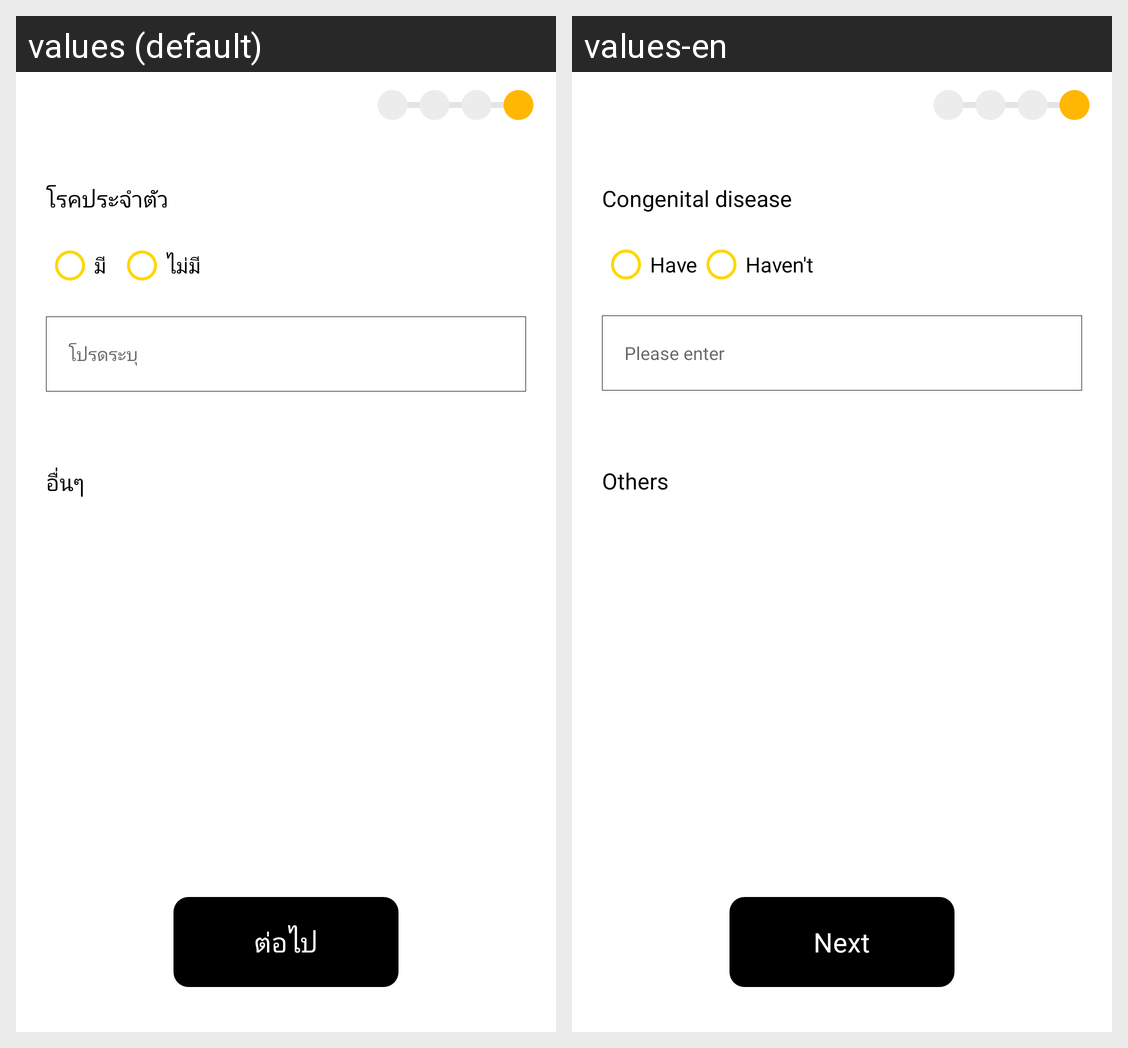

Strings drawn on this Android screen and how each of the app's shown locales translates them:
Android screen res/layout/fragment_add_profile3.xml rendered under 2 locales, left to right: values (default), values-en. Device: Nexus 5 (rendered at 1080×1920; each locale shown at half size, 540×960, under a caption strip naming it); theme Theme.Soberkotlin.
Strings drawn on this screen, with the default value and each locale's value (text and hints the layout hard-codes, and strings that could not be matched under every locale, appear in the picture but are not listed):

disease
  values: โรคประจำตัว
  values-en: Congenital disease

have
  values: มี
  values-en: Have

have_not
  values: ไม่มี
  values-en: Haven't

pl_enter
  values: โปรดระบุ
  values-en: Please enter

other_gen
  values: อื่นๆ
  values-en: Others

next
  values: ต่อไป
  values-en: Next
